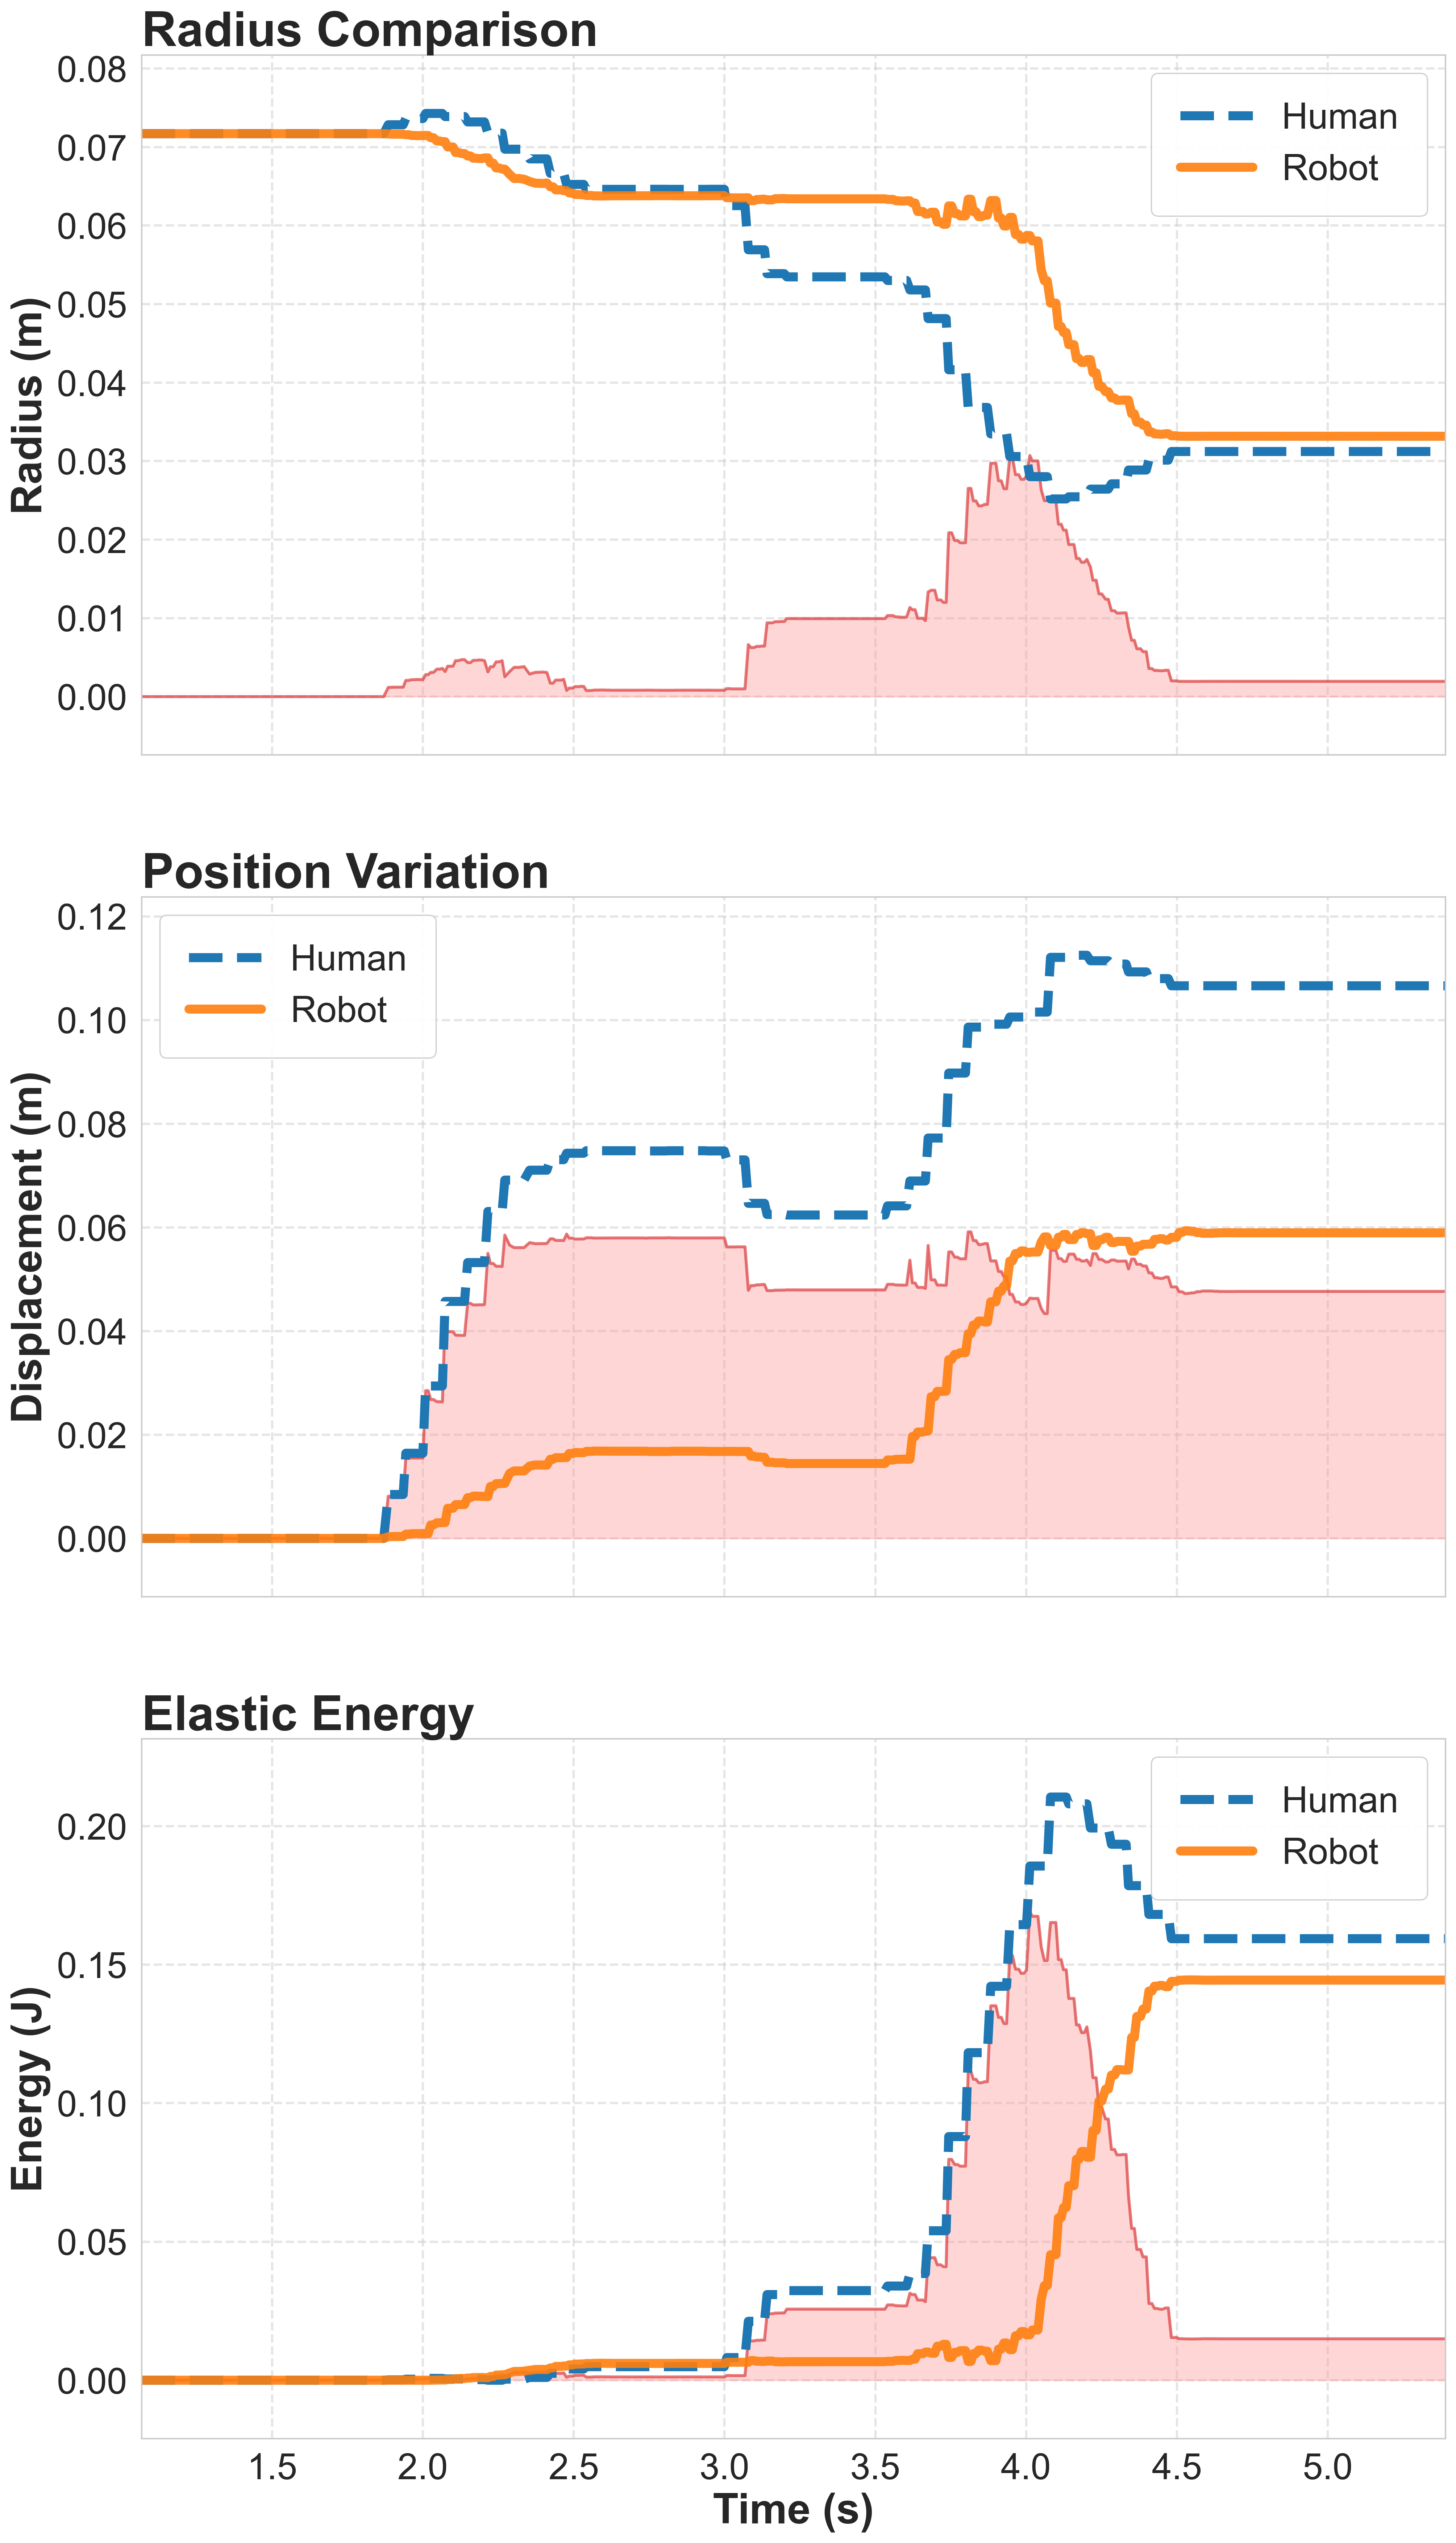

Values plotted in this chart, from the file beside it:
Time, HumanRadius, RobotRadius, ScalingFactor, HumanEnergy, RobotEnergy, hPos_x, hPos_y, hPos_z, rPos_x, rPos_y, rPos_z
1.068, 8.995089E-05, 0.0717, 797.1, 0, 0, 0.9106, 0.8319, 0.1486, 4.475, 0.8781, -0.1749
1.08, 8.995089E-05, 0.0717, 797.1, 0, 0, 0.9106, 0.8319, 0.1486, 4.475, 0.8781, -0.1749
1.088, 8.995089E-05, 0.0717, 797.1, 0, 0, 0.9106, 0.8319, 0.1486, 4.475, 0.8781, -0.1749
1.099, 8.995089E-05, 0.0717, 797.1, 0, 0, 0.9106, 0.8319, 0.1486, 4.475, 0.8781, -0.1749
1.109, 8.995089E-05, 0.0717, 797.1, 0, 0, 0.9106, 0.8319, 0.1486, 4.475, 0.8781, -0.1749
1.117, 8.995089E-05, 0.0717, 797.1, 0, 0, 0.9106, 0.8319, 0.1486, 4.475, 0.8781, -0.1749
1.125, 8.995089E-05, 0.0717, 797.1, 0, 0, 0.9106, 0.8319, 0.1486, 4.475, 0.8781, -0.1749
1.134, 8.995089E-05, 0.0717, 797.1, 0, 0, 0.9106, 0.8319, 0.1486, 4.475, 0.8781, -0.1749
1.142, 8.995089E-05, 0.0717, 797.1, 0, 0, 0.9106, 0.8319, 0.1486, 4.475, 0.8781, -0.1749
1.15, 8.995089E-05, 0.0717, 797.1, 0, 0, 0.9106, 0.8319, 0.1486, 4.475, 0.8781, -0.1749
1.158, 8.995089E-05, 0.0717, 797.1, 0, 0, 0.9106, 0.8319, 0.1486, 4.475, 0.8781, -0.1749
1.166, 8.995089E-05, 0.0717, 797.1, 0, 0, 0.9106, 0.8319, 0.1486, 4.475, 0.8781, -0.1749
1.175, 8.995089E-05, 0.0717, 797.1, 0, 0, 0.9106, 0.8319, 0.1486, 4.475, 0.8781, -0.1749
1.185, 8.995089E-05, 0.0717, 797.1, 0, 0, 0.9106, 0.8319, 0.1486, 4.475, 0.8781, -0.1749
1.193, 8.995089E-05, 0.0717, 797.1, 0, 0, 0.9106, 0.8319, 0.1486, 4.475, 0.8781, -0.1749
1.204, 8.995089E-05, 0.0717, 797.1, 0, 0, 0.9106, 0.8319, 0.1486, 4.475, 0.8781, -0.1749
1.214, 8.995089E-05, 0.0717, 797.1, 0, 0, 0.9106, 0.8319, 0.1486, 4.475, 0.8781, -0.1749
1.222, 8.995089E-05, 0.0717, 797.1, 0, 0, 0.9106, 0.8319, 0.1486, 4.475, 0.8781, -0.1749
1.232, 8.995089E-05, 0.0717, 797.1, 0, 0, 0.9106, 0.8319, 0.1486, 4.475, 0.8781, -0.1749
1.24, 8.995089E-05, 0.0717, 797.1, 0, 0, 0.9106, 0.8319, 0.1486, 4.475, 0.8781, -0.1749
1.248, 8.995089E-05, 0.0717, 797.1, 0, 0, 0.9106, 0.8319, 0.1486, 4.475, 0.8781, -0.1749
1.257, 8.995089E-05, 0.0717, 797.1, 0, 0, 0.9106, 0.8319, 0.1486, 4.475, 0.8781, -0.1749
1.265, 8.995089E-05, 0.0717, 797.1, 0, 0, 0.9106, 0.8319, 0.1486, 4.475, 0.8781, -0.1749
1.274, 8.995089E-05, 0.0717, 797.1, 0, 0, 0.9106, 0.8319, 0.1486, 4.475, 0.8781, -0.1749
1.282, 8.995089E-05, 0.0717, 797.1, 0, 0, 0.9106, 0.8319, 0.1486, 4.475, 0.8781, -0.1749
1.292, 8.995089E-05, 0.0717, 797.1, 0, 0, 0.9106, 0.8319, 0.1486, 4.475, 0.8781, -0.1749
1.3, 8.995089E-05, 0.0717, 797.1, 0, 0, 0.9106, 0.8319, 0.1486, 4.475, 0.8781, -0.1749
1.309, 8.995089E-05, 0.0717, 797.1, 0, 0, 0.9106, 0.8319, 0.1486, 4.475, 0.8781, -0.1749
1.319, 8.995089E-05, 0.0717, 797.1, 0, 0, 0.9106, 0.8319, 0.1486, 4.475, 0.8781, -0.1749
1.33, 8.995089E-05, 0.0717, 797.1, 0, 0, 0.9106, 0.8319, 0.1486, 4.475, 0.8781, -0.1749
1.338, 8.995089E-05, 0.0717, 797.1, 0, 0, 0.9106, 0.8319, 0.1486, 4.475, 0.8781, -0.1749
1.348, 8.995089E-05, 0.0717, 797.1, 0, 0, 0.9106, 0.8319, 0.1486, 4.475, 0.8781, -0.1749
1.356, 8.995089E-05, 0.0717, 797.1, 0, 0, 0.9106, 0.8319, 0.1486, 4.475, 0.8781, -0.1749
1.365, 8.995089E-05, 0.0717, 797.1, 0, 0, 0.9106, 0.8319, 0.1486, 4.475, 0.8781, -0.1749
1.374, 8.995089E-05, 0.0717, 797.1, 0, 0, 0.9106, 0.8319, 0.1486, 4.475, 0.8781, -0.1749
1.382, 8.995089E-05, 0.0717, 797.1, 0, 0, 0.9106, 0.8319, 0.1486, 4.475, 0.8781, -0.1749
1.394, 8.995089E-05, 0.0717, 797.1, 0, 0, 0.9106, 0.8319, 0.1486, 4.475, 0.8781, -0.1749
1.402, 8.995089E-05, 0.0717, 797.1, 0, 0, 0.9106, 0.8319, 0.1486, 4.475, 0.8781, -0.1749
1.41, 8.995089E-05, 0.0717, 797.1, 0, 0, 0.9106, 0.8319, 0.1486, 4.475, 0.8781, -0.1749
1.419, 8.995089E-05, 0.0717, 797.1, 0, 0, 0.9106, 0.8319, 0.1486, 4.475, 0.8781, -0.1749
1.43, 8.995089E-05, 0.0717, 797.1, 0, 0, 0.9106, 0.8319, 0.1486, 4.475, 0.8781, -0.1749
1.438, 8.995089E-05, 0.0717, 797.1, 0, 0, 0.9106, 0.8319, 0.1486, 4.475, 0.8781, -0.1749
1.45, 8.995089E-05, 0.0717, 797.1, 0, 0, 0.9106, 0.8319, 0.1486, 4.475, 0.8781, -0.1749
1.459, 8.995089E-05, 0.0717, 797.1, 0, 0, 0.9106, 0.8319, 0.1486, 4.475, 0.8781, -0.1749
1.467, 8.995089E-05, 0.0717, 797.1, 0, 0, 0.9106, 0.8319, 0.1486, 4.475, 0.8781, -0.1749
1.476, 8.995089E-05, 0.0717, 797.1, 0, 0, 0.9106, 0.8319, 0.1486, 4.475, 0.8781, -0.1749
1.484, 8.995089E-05, 0.0717, 797.1, 0, 0, 0.9106, 0.8319, 0.1486, 4.475, 0.8781, -0.1749
1.493, 8.995089E-05, 0.0717, 797.1, 0, 0, 0.9106, 0.8319, 0.1486, 4.475, 0.8781, -0.1749
1.501, 8.995089E-05, 0.0717, 797.1, 0, 0, 0.9106, 0.8319, 0.1486, 4.475, 0.8781, -0.1749
1.509, 8.995089E-05, 0.0717, 797.1, 0, 0, 0.9106, 0.8319, 0.1486, 4.475, 0.8781, -0.1749
1.517, 8.995089E-05, 0.0717, 797.1, 0, 0, 0.9106, 0.8319, 0.1486, 4.475, 0.8781, -0.1749
1.527, 8.995089E-05, 0.0717, 797.1, 0, 0, 0.9106, 0.8319, 0.1486, 4.475, 0.8781, -0.1749
1.535, 8.995089E-05, 0.0717, 797.1, 0, 0, 0.9106, 0.8319, 0.1486, 4.475, 0.8781, -0.1749
1.543, 8.995089E-05, 0.0717, 797.1, 0, 0, 0.9106, 0.8319, 0.1486, 4.475, 0.8781, -0.1749
1.551, 8.995089E-05, 0.0717, 797.1, 0, 0, 0.9106, 0.8319, 0.1486, 4.475, 0.8781, -0.1749
1.563, 8.995089E-05, 0.0717, 797.1, 0, 0, 0.9106, 0.8319, 0.1486, 4.475, 0.8781, -0.1749
1.571, 8.995089E-05, 0.0717, 797.1, 0, 0, 0.9106, 0.8319, 0.1486, 4.475, 0.8781, -0.1749
1.582, 8.995089E-05, 0.0717, 797.1, 0, 0, 0.9106, 0.8319, 0.1486, 4.475, 0.8781, -0.1749
1.591, 8.995089E-05, 0.0717, 797.1, 0, 0, 0.9106, 0.8319, 0.1486, 4.475, 0.8781, -0.1749
1.599, 8.995089E-05, 0.0717, 797.1, 0, 0, 0.9106, 0.8319, 0.1486, 4.475, 0.8781, -0.1749
... 388 more rows
